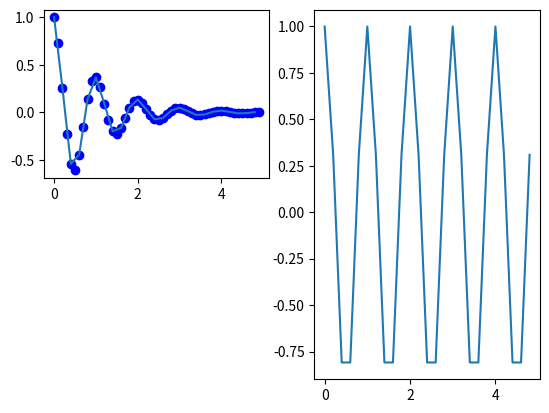

This chart was generated by the following Python code:
import numpy as np
from matplotlib import pyplot as plt

def f(t):
	return np.exp(-t)*np.cos(2*np.pi*t)

t1 = np.arange(0.0, 5.0, 0.1)
t2 = np.arange(0.0, 5.0, 0.2)

plt.subplot(221)
plt.plot(t1, f(t1), 'bo', t2, f(t2))

plt.subplot(122)
plt.plot(t2, np.cos(2*np.pi*t2))

plt.show()  